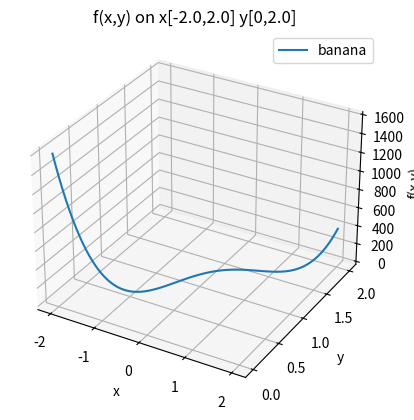

The script that saved this image:
import numpy as np
import matplotlib.pyplot as pyplot
from mpl_toolkits.mplot3d import Axes3D

# [redacted]
#Optimizers




#f(x,y = (1-x**2) + 100*(y-x**2)**2


def f(x,y):
    return (1 - x**2) + 100*(((y - x**2))**2)

def fpx1(x,y):
    return -2*x + 400*x**3 - 400*x*y
def fpy2(x,y):
    return 200*y + 200*x**2
def T(x,y):
    return  np.sin((0.5*x**2) - (1/4.0)*y**2 +3)*np.cos(2*x + 1 - np.exp(y))
y = np.linspace(0.0,2.0,num = 100)
x = np.linspace(-2.0,2.0,num = 100)
t = []
z = []
for i in range(100):
    z.append(f(x[i],y[i]))
    t.append(T(x,y))

I = [-2.0,2.0]
fig  = pyplot.figure()

banana = fig.add_subplot(111,projection = '3d')
pyplot.title('f(x,y) on x[-2.0,2.0] y[0,2.0]')
banana.plot(x,y,z,label = 'banana')
#banana.plot(x,t,label = 'surface')
banana.set_xlabel('x')
pyplot.legend()
banana.set_ylabel('y')
banana.set_zlabel('f(x,y)')
pyplot.show()



#Minimize with Golden Section Search

def gss(a,b,f,tol):
    g = (np.sqrt(5.0)-1.0)/2.0
    k = np.int(np.ceil(np.log(1.0*tol/(b-a))/np.log(g)))
    x1 = a + (1.0-g)*(b-a)
    x2 = a + g*(b-a)
    f1 = f(x1)
    f2 = f(x2)
    for i in range(k):
        if f1 < f2:
            b=x2
            x2=x1
            x1=a+(1.0-g)*(b-a)
            f2=f1
            f1=f(x1)
        else:
            a=x1
            x1=x2
            x2=a+g*(b-a)
            f1=f2
            f2=f(x2)
    return (a+b)/2.0

def bisection(x1,x2,y1,y2,fpx1,tol):
    fa = f(x1,y1); fb = f(x2,y2)
    if fa*fb > 0.0:
        print("Error")
    k = 0
    while abs(x1-x2) > tol:
        if fa == 0.0:
            return x1 

        if fb == 0.0:
            return x2

        c = (x1+x2)/(2.0)
        fc = f(c,y1) 

        if fa*fc < 0.0:
            x2 = c
            fb = fc
        else:
            x1 = c
            fa = fc
        k = k+1
    return (x2+x1)/2.0

r = bisection(-2.0,2.0,0,2.0,f,0.5*10**-5)

#x = gss(I[0],I[1],f,0.5*10**-5)

print(r)
print(f(r,0))
#print(x)
